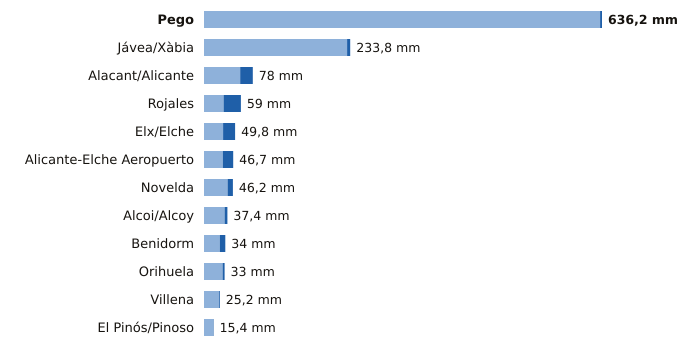

Source data for this figure (header and first rows):
estacion, provincia, indicativo, mm_6_dias_anteriores, mm_hoy, mm_7_dias, horas_de_hoy
Pego, Alicante, 8057C, 633.2, 3.0, 636.2, 5
Jávea/Xàbia, Alicante, 8050X, 228.8, 5.0, 233.8, 6
Alacant/Alicante, Alicante, 8025, 57.8, 20.2, 78.0, 6
Rojales, Alicante, 7261X, 31.4, 27.6, 59.0, 5
Elx/Elche, Alicante, 8018X, 30.6, 19.2, 49.8, 2
Alicante-Elche Aeropuerto, Alicante, 8019, 30.1, 16.6, 46.7, 6
Novelda, Alicante, 8013X, 37.8, 8.4, 46.2, 2
Alcoi/Alcoy, Alicante, 8059C, 33.0, 4.4, 37.4, 6
Benidorm, Alicante, 8036Y, 25.2, 8.8, 34.0, 5
Orihuela, Alicante, 7244X, 29.8, 3.2, 33.0, 5
Villena, Alicante, 8008Y, 24.0, 1.2, 25.2, 5
El Pinós/Pinoso, Alicante, 7247X, 14.8, 0.6, 15.4, 6
